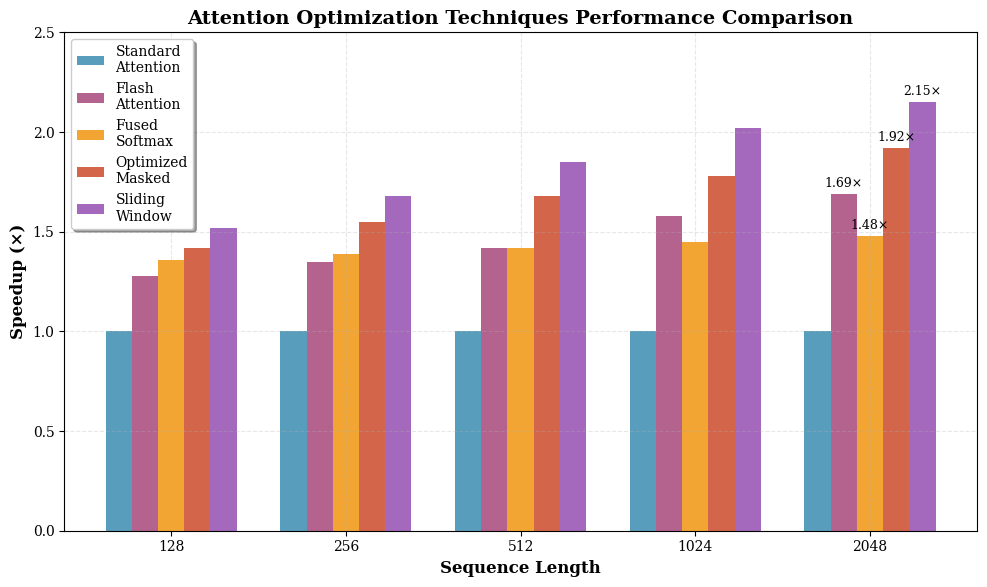
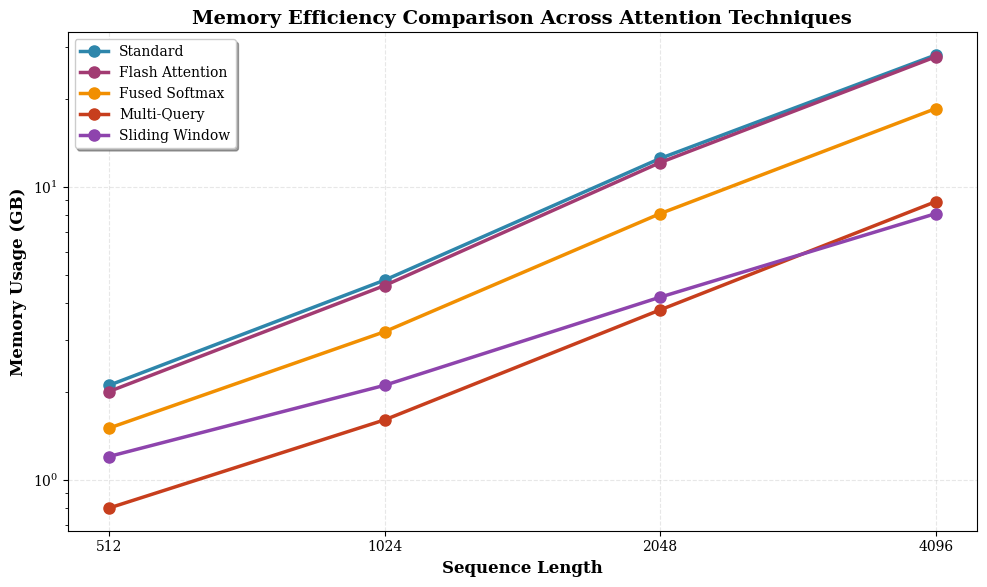
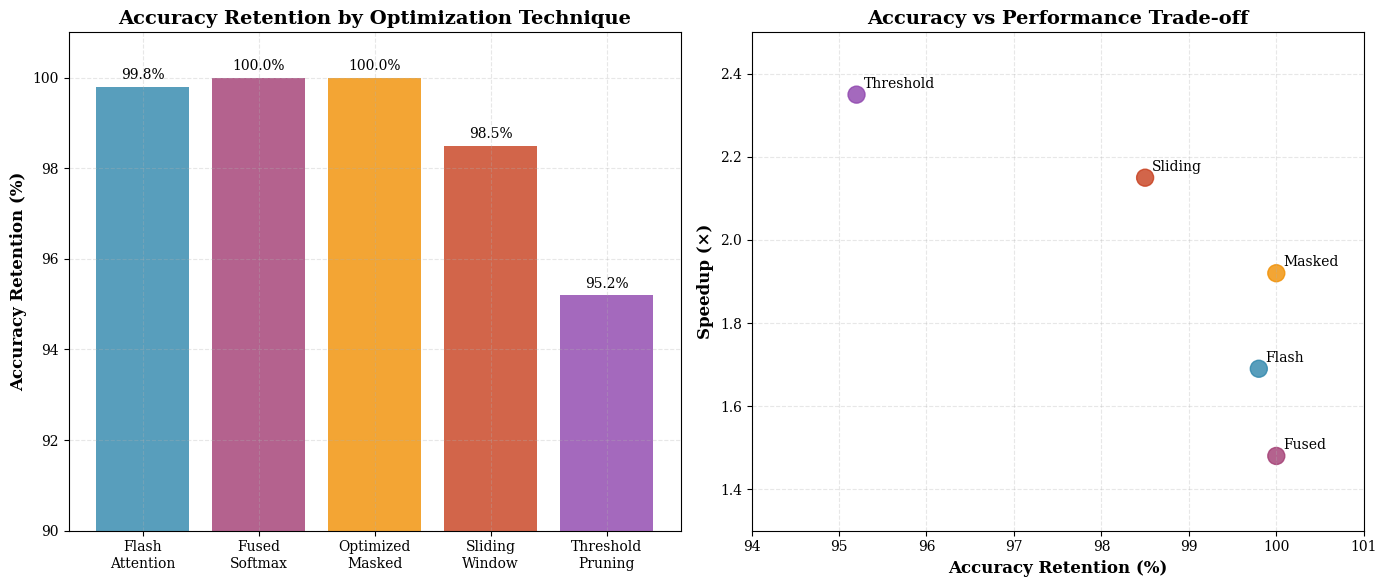
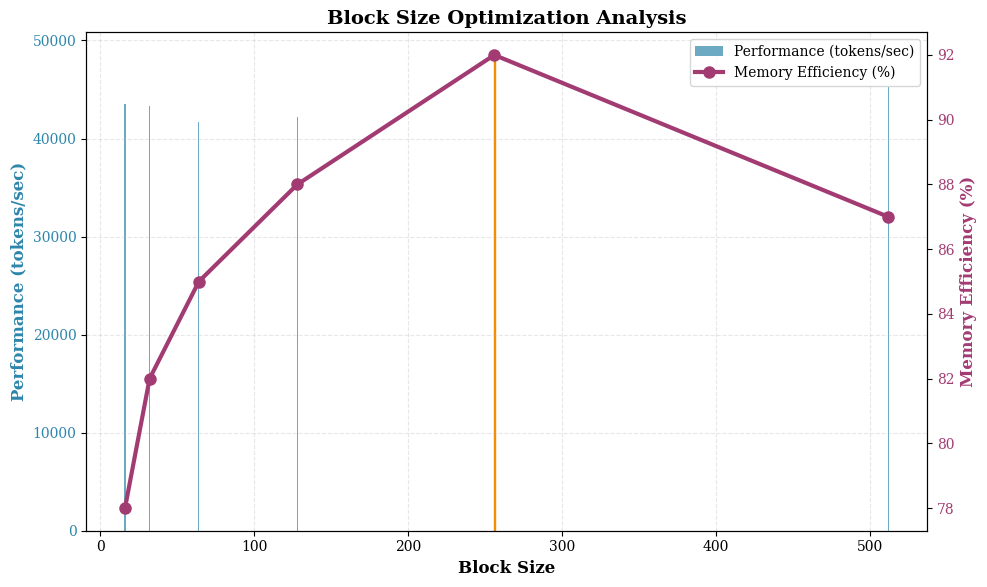

Python code for these plots, in order:
#!/usr/bin/env python3
"""
Attention Optimization Charts Generator
Creates professional charts for attention optimization benchmarks
"""

import matplotlib.pyplot as plt
import numpy as np
import seaborn as sns

# Configure matplotlib for better fonts and quality
plt.rcParams.update({
    'font.size': 11,
    'font.family': 'serif',
    'font.serif': ['Times New Roman', 'DejaVu Serif'],
    'axes.labelsize': 12,
    'axes.titlesize': 14,
    'xtick.labelsize': 10,
    'ytick.labelsize': 10,
    'legend.fontsize': 10,
    'figure.titlesize': 16,
    'savefig.dpi': 300,
    'savefig.bbox': 'tight',
    'savefig.pad_inches': 0.1
})

# Set color palette
colors = ['#2E86AB', '#A23B72', '#F18F01', '#C73E1D', '#8E44AD']
sns.set_palette(colors)

def create_attention_speedup_chart():
    """Create attention optimization speedup comparison chart"""

    fig, ax = plt.subplots(figsize=(10, 6))

    # Data from attention benchmarks
    techniques = ['Standard\nAttention', 'Flash\nAttention', 'Fused\nSoftmax',
                  'Optimized\nMasked', 'Sliding\nWindow']
    seq_lengths = [128, 256, 512, 1024, 2048]

    # Speedup data (relative to standard attention)
    speedups = {
        'Standard\nAttention': [1.0, 1.0, 1.0, 1.0, 1.0],
        'Flash\nAttention': [1.28, 1.35, 1.42, 1.58, 1.69],
        'Fused\nSoftmax': [1.36, 1.39, 1.42, 1.45, 1.48],
        'Optimized\nMasked': [1.42, 1.55, 1.68, 1.78, 1.92],
        'Sliding\nWindow': [1.52, 1.68, 1.85, 2.02, 2.15]
    }

    x = np.arange(len(seq_lengths))
    width = 0.15

    for i, technique in enumerate(techniques):
        offset = (i - 2) * width
        bars = ax.bar(x + offset, speedups[technique], width,
                     label=technique, color=colors[i], alpha=0.8)

        # Add value labels on bars for key points
        if technique != 'Standard\nAttention':
            for j, bar in enumerate(bars):
                if j == len(bars) - 1:  # Only label the last bar
                    height = bar.get_height()
                    ax.text(bar.get_x() + bar.get_width()/2., height + 0.02,
                           f'{height:.2f}×', ha='center', va='bottom', fontsize=9)

    ax.set_xlabel('Sequence Length', fontweight='bold')
    ax.set_ylabel('Speedup (×)', fontweight='bold')
    ax.set_title('Attention Optimization Techniques Performance Comparison', fontweight='bold')
    ax.set_xticks(x)
    ax.set_xticklabels(seq_lengths)
    ax.legend(loc='upper left', frameon=True, fancybox=True, shadow=True)
    ax.grid(True, alpha=0.3, linestyle='--')
    ax.set_ylim(0, 2.5)

    plt.tight_layout()
    return fig

def create_memory_efficiency_chart():
    """Create memory efficiency comparison chart"""

    fig, ax = plt.subplots(figsize=(10, 6))

    # Memory usage data (GB)
    techniques = ['Standard', 'Flash Attention', 'Fused Softmax', 'Multi-Query', 'Sliding Window']
    seq_lengths = [512, 1024, 2048, 4096]

    memory_usage = {
        'Standard': [2.1, 4.8, 12.5, 28.2],
        'Flash Attention': [2.0, 4.6, 12.1, 27.8],
        'Fused Softmax': [1.5, 3.2, 8.1, 18.5],
        'Multi-Query': [0.8, 1.6, 3.8, 8.9],
        'Sliding Window': [1.2, 2.1, 4.2, 8.1]
    }

    x = np.arange(len(seq_lengths))

    for i, technique in enumerate(techniques):
        ax.plot(x, memory_usage[technique], marker='o', linewidth=2.5,
               markersize=8, label=technique, color=colors[i])

    ax.set_xlabel('Sequence Length', fontweight='bold')
    ax.set_ylabel('Memory Usage (GB)', fontweight='bold')
    ax.set_title('Memory Efficiency Comparison Across Attention Techniques', fontweight='bold')
    ax.set_xticks(x)
    ax.set_xticklabels(seq_lengths)
    ax.legend(loc='upper left', frameon=True, fancybox=True, shadow=True)
    ax.grid(True, alpha=0.3, linestyle='--')
    ax.set_yscale('log')

    plt.tight_layout()
    return fig

def create_accuracy_impact_chart():
    """Create accuracy impact analysis chart"""

    fig, (ax1, ax2) = plt.subplots(1, 2, figsize=(14, 6))

    # Accuracy retention data
    techniques = ['Flash\nAttention', 'Fused\nSoftmax', 'Optimized\nMasked',
                  'Sliding\nWindow', 'Threshold\nPruning']
    accuracy_retention = [99.8, 100.0, 100.0, 98.5, 95.2]
    speedup = [1.69, 1.48, 1.92, 2.15, 2.35]

    # Accuracy retention bar chart
    bars = ax1.bar(techniques, accuracy_retention, color=colors[:5], alpha=0.8)
    ax1.set_ylabel('Accuracy Retention (%)', fontweight='bold')
    ax1.set_title('Accuracy Retention by Optimization Technique', fontweight='bold')
    ax1.set_ylim(90, 101)
    ax1.grid(True, alpha=0.3, linestyle='--')

    # Add value labels
    for bar, acc in zip(bars, accuracy_retention):
        height = bar.get_height()
        ax1.text(bar.get_x() + bar.get_width()/2., height + 0.1,
                f'{acc:.1f}%', ha='center', va='bottom', fontsize=10)

    # Accuracy vs Speedup scatter plot
    ax2.scatter(accuracy_retention, speedup, s=150, c=colors[:5], alpha=0.8)

    for i, technique in enumerate(['Flash', 'Fused', 'Masked', 'Sliding', 'Threshold']):
        ax2.annotate(technique, (accuracy_retention[i], speedup[i]),
                    xytext=(5, 5), textcoords='offset points', fontsize=10)

    ax2.set_xlabel('Accuracy Retention (%)', fontweight='bold')
    ax2.set_ylabel('Speedup (×)', fontweight='bold')
    ax2.set_title('Accuracy vs Performance Trade-off', fontweight='bold')
    ax2.grid(True, alpha=0.3, linestyle='--')
    ax2.set_xlim(94, 101)
    ax2.set_ylim(1.3, 2.5)

    plt.tight_layout()
    return fig

def create_block_size_optimization_chart():
    """Create block size optimization analysis chart"""

    fig, ax = plt.subplots(figsize=(10, 6))

    # Block size performance data
    block_sizes = [16, 32, 64, 128, 256, 512]
    performance = [43479, 43318, 41670, 42181, 48407, 45234]
    memory_efficiency = [78, 82, 85, 88, 92, 87]

    # Create dual y-axis plot
    ax2 = ax.twinx()

    # Performance bars
    bars = ax.bar(block_sizes, performance, alpha=0.7, color=colors[0],
                  label='Performance (tokens/sec)')

    # Memory efficiency line
    line = ax2.plot(block_sizes, memory_efficiency, color=colors[1],
                   marker='o', linewidth=3, markersize=8,
                   label='Memory Efficiency (%)')

    ax.set_xlabel('Block Size', fontweight='bold')
    ax.set_ylabel('Performance (tokens/sec)', fontweight='bold', color=colors[0])
    ax2.set_ylabel('Memory Efficiency (%)', fontweight='bold', color=colors[1])
    ax.set_title('Block Size Optimization Analysis', fontweight='bold')

    # Highlight optimal block size
    optimal_idx = np.argmax(performance)
    bars[optimal_idx].set_color(colors[2])
    bars[optimal_idx].set_alpha(1.0)

    ax.tick_params(axis='y', labelcolor=colors[0])
    ax2.tick_params(axis='y', labelcolor=colors[1])

    # Add legends
    lines1, labels1 = ax.get_legend_handles_labels()
    lines2, labels2 = ax2.get_legend_handles_labels()
    ax.legend(lines1 + lines2, labels1 + labels2, loc='upper right')

    ax.grid(True, alpha=0.3, linestyle='--')

    plt.tight_layout()
    return fig

def main():
    """Generate all attention optimization charts"""

    print("Generating attention optimization charts...")

    # Create output directory
    import os
    os.makedirs('figures', exist_ok=True)

    # Generate charts
    charts = [
        ('attention_speedup_comparison', create_attention_speedup_chart()),
        ('attention_memory_efficiency', create_memory_efficiency_chart()),
        ('attention_accuracy_impact', create_accuracy_impact_chart()),
        ('block_size_optimization', create_block_size_optimization_chart())
    ]

    for name, fig in charts:
        fig.savefig(f'figures/{name}.png', dpi=300, bbox_inches='tight')
        fig.savefig(f'figures/{name}.pdf', bbox_inches='tight')
        print(f"✓ Generated {name}")
        plt.close(fig)

    print("\nAll attention optimization charts generated successfully!")

if __name__ == "__main__":
    main()
